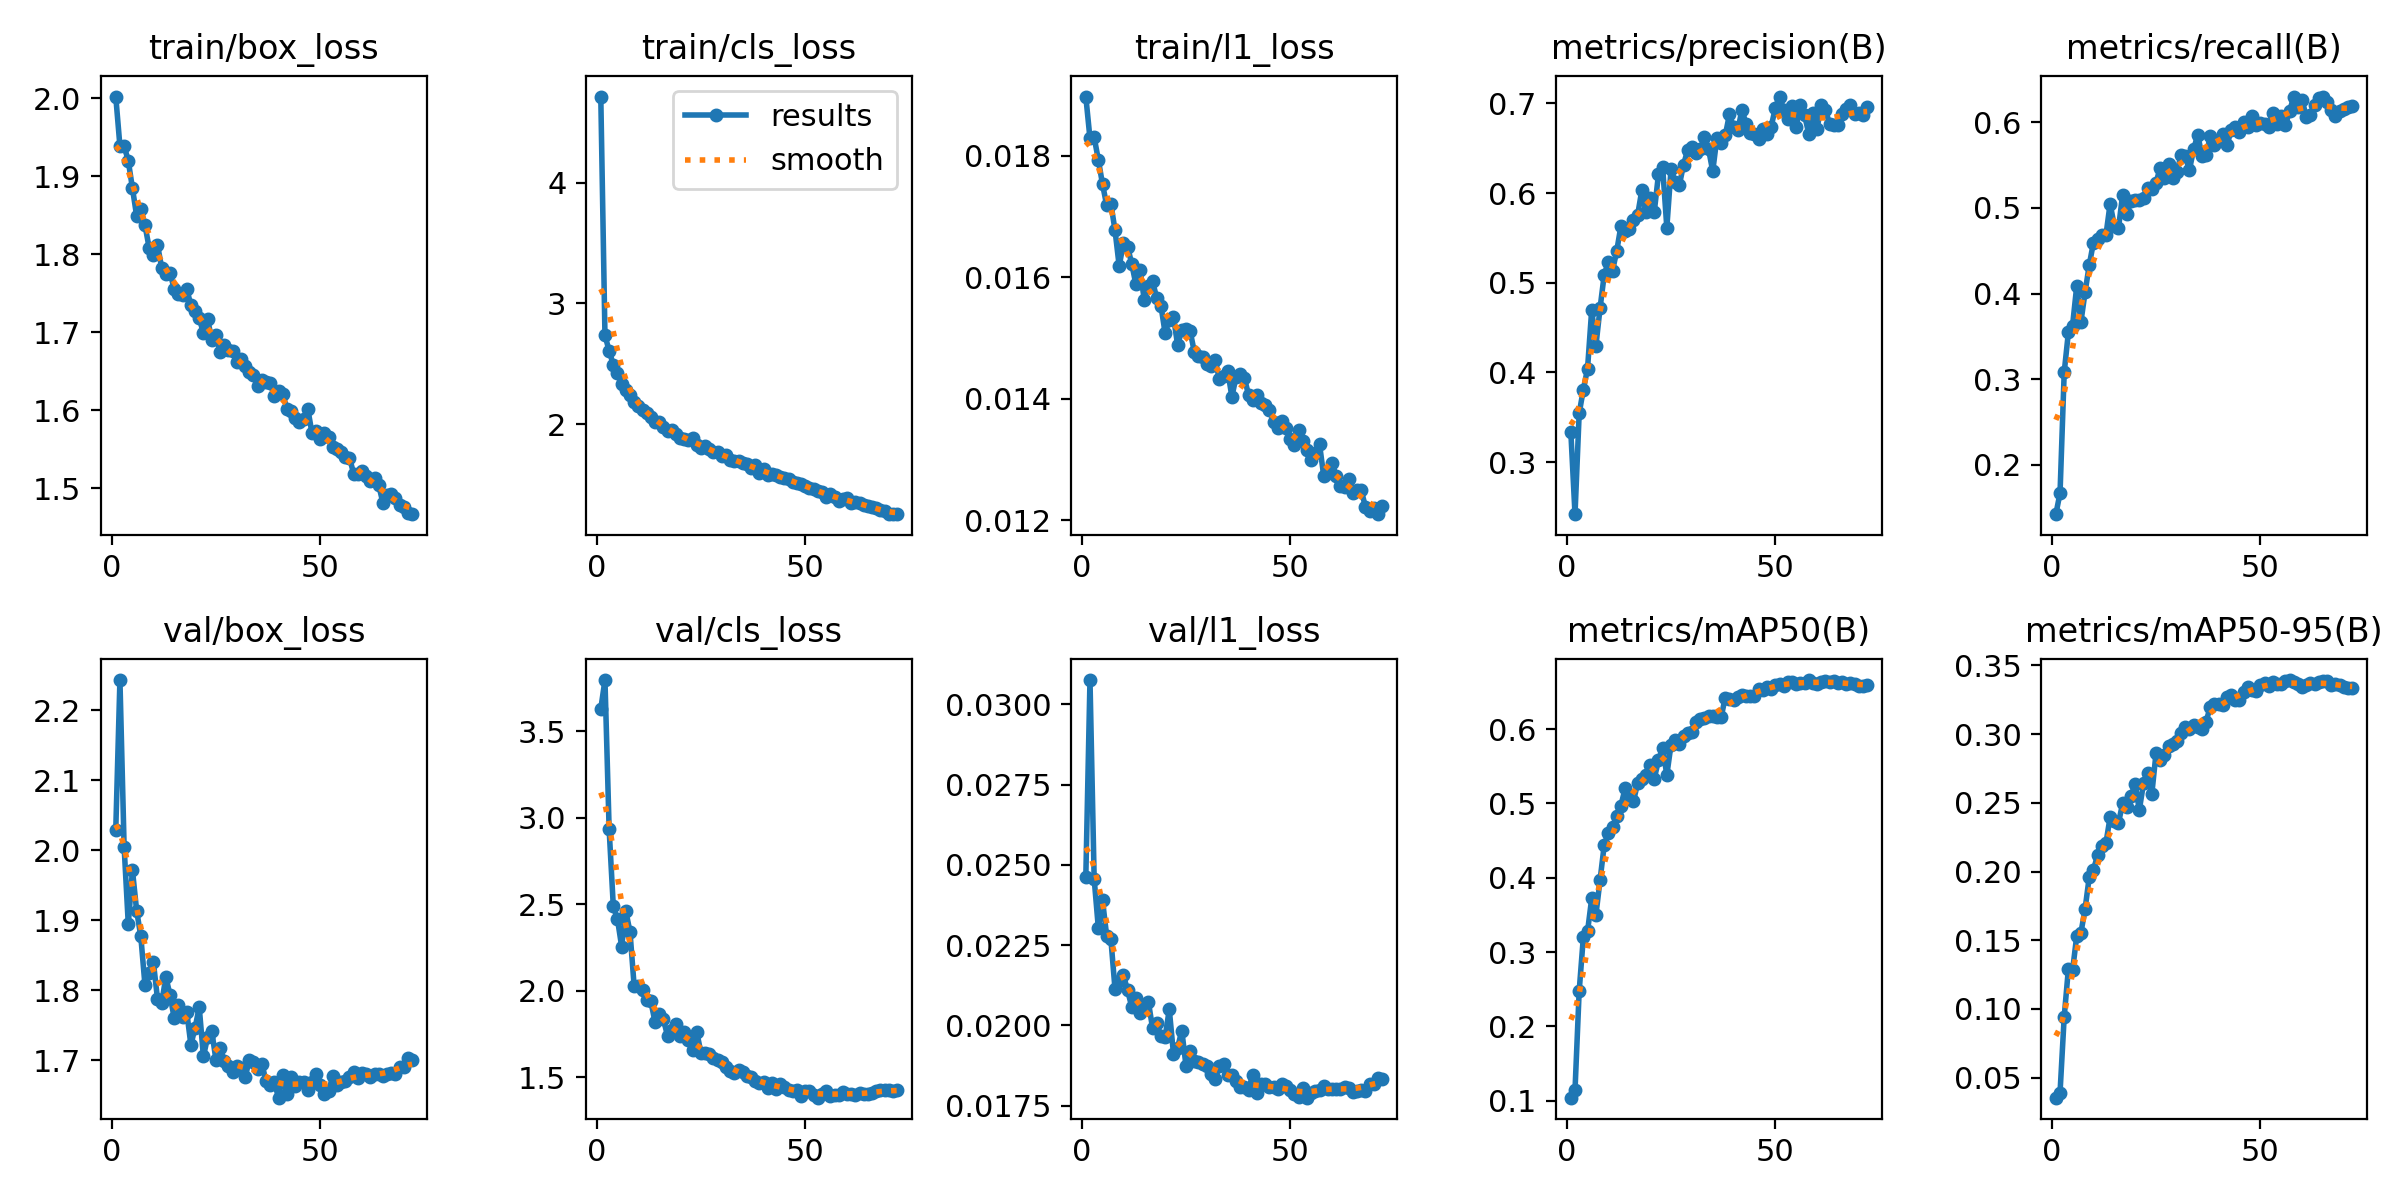

Values plotted in this chart, from the file beside it:
epoch, time, train/box_loss, train/cls_loss, train/l1_loss, metrics/precision(B), metrics/recall(B), metrics/mAP50(B), metrics/mAP50-95(B), val/box_loss, val/cls_loss, val/l1_loss, lr/pg0, lr/pg1, lr/pg2
1, 507.7, 2.002, 4.715, 0.01897, 0.3334, 0.1423, 0.1039, 0.03544, 2.029, 3.628, 0.02462, 0.000221, 0.000221, 0.06709
2, 606, 1.939, 2.738, 0.01828, 0.2419, 0.1669, 0.114, 0.03912, 2.243, 3.795, 0.03076, 0.0004389, 0.0004389, 0.03397
3, 703.8, 1.939, 2.607, 0.0183, 0.3544, 0.308, 0.2476, 0.09438, 2.006, 2.933, 0.02457, 0.0006525, 0.0006525, 0.0008533
4, 801.9, 1.92, 2.493, 0.01793, 0.381, 0.3545, 0.3202, 0.1291, 1.895, 2.488, 0.02304, 0.0006472, 0.0006472, 0.0006472
5, 899.4, 1.885, 2.426, 0.01753, 0.4042, 0.3626, 0.3276, 0.128, 1.972, 2.413, 0.0239, 0.0006406, 0.0006406, 0.0006406
6, 996.6, 1.849, 2.332, 0.01718, 0.4698, 0.4087, 0.3722, 0.1531, 1.914, 2.255, 0.02279, 0.000634, 0.000634, 0.000634
7, 1094, 1.858, 2.283, 0.01721, 0.4293, 0.3666, 0.3497, 0.1553, 1.877, 2.46, 0.0227, 0.0006274, 0.0006274, 0.0006274
8, 1191, 1.837, 2.243, 0.01677, 0.4716, 0.4015, 0.3967, 0.1727, 1.808, 2.34, 0.02113, 0.0006208, 0.0006208, 0.0006208
9, 1288, 1.808, 2.182, 0.01618, 0.509, 0.4333, 0.4442, 0.196, 1.824, 2.025, 0.02137, 0.0006142, 0.0006142, 0.0006142
10, 1385, 1.799, 2.152, 0.01656, 0.5237, 0.4594, 0.4607, 0.2012, 1.841, 2.027, 0.02157, 0.0006076, 0.0006076, 0.0006076
11, 1482, 1.812, 2.119, 0.0165, 0.5135, 0.4636, 0.4677, 0.2118, 1.788, 2.007, 0.0211, 0.000601, 0.000601, 0.000601
12, 1579, 1.783, 2.093, 0.01622, 0.5357, 0.4689, 0.4836, 0.2188, 1.782, 1.946, 0.02058, 0.0005944, 0.0005944, 0.0005944
13, 1676, 1.775, 2.062, 0.01588, 0.5632, 0.4682, 0.4971, 0.2207, 1.819, 1.938, 0.02085, 0.0005878, 0.0005878, 0.0005878
14, 1774, 1.776, 2.02, 0.01611, 0.5581, 0.5048, 0.5202, 0.2396, 1.794, 1.818, 0.0204, 0.0005812, 0.0005812, 0.0005812
15, 1871, 1.756, 2.021, 0.01563, 0.5604, 0.4793, 0.5082, 0.2364, 1.76, 1.864, 0.02058, 0.0005746, 0.0005746, 0.0005746
16, 1967, 1.75, 1.976, 0.01586, 0.5702, 0.4762, 0.5029, 0.2354, 1.779, 1.834, 0.02073, 0.000568, 0.000568, 0.000568
17, 2064, 1.747, 1.942, 0.01593, 0.5754, 0.5153, 0.5272, 0.2496, 1.761, 1.74, 0.01991, 0.0005613, 0.0005613, 0.0005613
18, 2163, 1.756, 1.955, 0.01565, 0.6029, 0.4925, 0.5329, 0.2473, 1.77, 1.774, 0.02008, 0.0005547, 0.0005547, 0.0005547
19, 2261, 1.735, 1.92, 0.01553, 0.5786, 0.5083, 0.5379, 0.2553, 1.722, 1.81, 0.01966, 0.0005481, 0.0005481, 0.0005481
20, 2359, 1.727, 1.888, 0.01508, 0.5951, 0.5096, 0.5517, 0.2633, 1.746, 1.74, 0.01964, 0.0005415, 0.0005415, 0.0005415
21, 2457, 1.718, 1.875, 0.0153, 0.5795, 0.5095, 0.5335, 0.2448, 1.776, 1.76, 0.0205, 0.0005349, 0.0005349, 0.0005349
22, 2555, 1.699, 1.87, 0.01535, 0.6209, 0.512, 0.5583, 0.2642, 1.706, 1.717, 0.01912, 0.0005283, 0.0005283, 0.0005283
23, 2652, 1.717, 1.889, 0.01488, 0.6286, 0.5229, 0.5746, 0.2719, 1.733, 1.657, 0.01931, 0.0005217, 0.0005217, 0.0005217
24, 2750, 1.69, 1.829, 0.01513, 0.5616, 0.5225, 0.5384, 0.2567, 1.742, 1.761, 0.01984, 0.0005151, 0.0005151, 0.0005151
25, 2848, 1.696, 1.805, 0.01514, 0.6264, 0.5292, 0.5789, 0.286, 1.701, 1.64, 0.01875, 0.0005085, 0.0005085, 0.0005085
26, 2946, 1.675, 1.822, 0.01511, 0.6128, 0.5472, 0.5849, 0.2814, 1.718, 1.64, 0.0192, 0.0005019, 0.0005019, 0.0005019
27, 3044, 1.684, 1.796, 0.01477, 0.6089, 0.5354, 0.5805, 0.2846, 1.7, 1.632, 0.01888, 0.0004953, 0.0004953, 0.0004953
28, 3142, 1.677, 1.768, 0.01471, 0.6315, 0.5518, 0.5902, 0.2911, 1.692, 1.609, 0.01885, 0.0004887, 0.0004887, 0.0004887
29, 3240, 1.676, 1.768, 0.01468, 0.6482, 0.5344, 0.5948, 0.2928, 1.684, 1.6, 0.0188, 0.0004821, 0.0004821, 0.0004821
30, 3338, 1.662, 1.733, 0.01457, 0.6512, 0.5423, 0.596, 0.2948, 1.692, 1.59, 0.01874, 0.0004755, 0.0004755, 0.0004755
31, 3435, 1.666, 1.744, 0.01454, 0.6442, 0.5613, 0.6094, 0.3005, 1.689, 1.561, 0.0185, 0.0004689, 0.0004689, 0.0004689
32, 3533, 1.657, 1.704, 0.01464, 0.6492, 0.5603, 0.6136, 0.305, 1.676, 1.538, 0.01833, 0.0004623, 0.0004623, 0.0004623
33, 3631, 1.649, 1.694, 0.01432, 0.6622, 0.5442, 0.6155, 0.3036, 1.7, 1.522, 0.01873, 0.0004557, 0.0004557, 0.0004557
34, 3729, 1.645, 1.693, 0.01437, 0.649, 0.5683, 0.6182, 0.307, 1.697, 1.544, 0.01881, 0.0004491, 0.0004491, 0.0004491
35, 3826, 1.631, 1.681, 0.01446, 0.6243, 0.5854, 0.6183, 0.3051, 1.687, 1.531, 0.01846, 0.0004425, 0.0004425, 0.0004425
36, 3924, 1.639, 1.666, 0.01403, 0.6618, 0.5607, 0.6165, 0.3037, 1.695, 1.508, 0.01846, 0.0004359, 0.0004359, 0.0004359
37, 4022, 1.637, 1.639, 0.01436, 0.6559, 0.5615, 0.6158, 0.3091, 1.671, 1.501, 0.01826, 0.0004293, 0.0004293, 0.0004293
38, 4119, 1.635, 1.665, 0.0144, 0.6643, 0.584, 0.6426, 0.32, 1.665, 1.481, 0.01808, 0.0004227, 0.0004227, 0.0004227
39, 4217, 1.619, 1.599, 0.01434, 0.6877, 0.5733, 0.6404, 0.3219, 1.669, 1.464, 0.01807, 0.0004161, 0.0004161, 0.0004161
40, 4314, 1.625, 1.628, 0.01406, 0.674, 0.5777, 0.6389, 0.3216, 1.647, 1.474, 0.018, 0.0004095, 0.0004095, 0.0004095
41, 4412, 1.621, 1.576, 0.01398, 0.67, 0.5864, 0.6436, 0.3211, 1.679, 1.44, 0.01847, 0.0004029, 0.0004029, 0.0004029
42, 4509, 1.602, 1.584, 0.01406, 0.693, 0.5733, 0.6465, 0.3271, 1.651, 1.467, 0.01789, 0.0003963, 0.0003963, 0.0003963
43, 4606, 1.599, 1.579, 0.01393, 0.6767, 0.5904, 0.6441, 0.3282, 1.676, 1.43, 0.01817, 0.0003897, 0.0003897, 0.0003897
44, 4704, 1.591, 1.565, 0.0139, 0.6668, 0.5943, 0.6451, 0.3248, 1.664, 1.459, 0.01817, 0.0003831, 0.0003831, 0.0003831
45, 4802, 1.585, 1.557, 0.01382, 0.666, 0.5887, 0.645, 0.3252, 1.669, 1.446, 0.01807, 0.0003765, 0.0003765, 0.0003765
46, 4899, 1.589, 1.545, 0.01362, 0.6598, 0.6003, 0.654, 0.3308, 1.669, 1.426, 0.01809, 0.0003699, 0.0003699, 0.0003699
47, 4998, 1.602, 1.52, 0.01352, 0.6717, 0.5948, 0.6533, 0.3339, 1.658, 1.423, 0.01802, 0.0003632, 0.0003632, 0.0003632
48, 5095, 1.571, 1.512, 0.01364, 0.6656, 0.6073, 0.6569, 0.3323, 1.67, 1.429, 0.01819, 0.0003566, 0.0003566, 0.0003566
49, 5192, 1.574, 1.504, 0.01352, 0.6742, 0.5973, 0.6545, 0.3314, 1.68, 1.395, 0.01811, 0.00035, 0.00035, 0.00035
50, 5290, 1.563, 1.487, 0.01333, 0.6947, 0.5986, 0.6601, 0.3358, 1.665, 1.419, 0.01798, 0.0003434, 0.0003434, 0.0003434
51, 5388, 1.571, 1.474, 0.01323, 0.7077, 0.5978, 0.6608, 0.3372, 1.653, 1.423, 0.01788, 0.0003368, 0.0003368, 0.0003368
52, 5485, 1.566, 1.463, 0.01348, 0.6932, 0.5947, 0.6579, 0.3351, 1.656, 1.4, 0.01776, 0.0003302, 0.0003302, 0.0003302
53, 5583, 1.553, 1.449, 0.01331, 0.6823, 0.6114, 0.6639, 0.3382, 1.678, 1.382, 0.01805, 0.0003236, 0.0003236, 0.0003236
54, 5680, 1.55, 1.436, 0.01315, 0.6968, 0.5982, 0.6635, 0.3368, 1.664, 1.403, 0.01775, 0.000317, 0.000317, 0.000317
55, 5777, 1.546, 1.398, 0.01299, 0.6742, 0.6077, 0.661, 0.3365, 1.669, 1.418, 0.0179, 0.0003104, 0.0003104, 0.0003104
56, 5875, 1.54, 1.419, 0.01311, 0.6981, 0.5968, 0.6628, 0.3383, 1.67, 1.393, 0.01797, 0.0003038, 0.0003038, 0.0003038
57, 5973, 1.539, 1.395, 0.01325, 0.6871, 0.6128, 0.6616, 0.3393, 1.676, 1.397, 0.01799, 0.0002972, 0.0002972, 0.0002972
58, 6070, 1.519, 1.367, 0.01273, 0.6664, 0.63, 0.6662, 0.3378, 1.683, 1.4, 0.01812, 0.0002906, 0.0002906, 0.0002906
59, 6168, 1.518, 1.382, 0.01277, 0.6888, 0.6173, 0.6617, 0.3368, 1.675, 1.417, 0.01801, 0.000284, 0.000284, 0.000284
60, 6265, 1.522, 1.385, 0.01295, 0.6716, 0.6257, 0.6615, 0.3343, 1.682, 1.404, 0.01802, 0.0002774, 0.0002774, 0.0002774
... 12 more rows
